Run: headless pygame with SDL's dummy video driver; simulated clock (each Clock.tick advances the game by its frame time, no real sleeping); random seed 0; keys injected as events and as key.get_pressed() state; no mouse input.
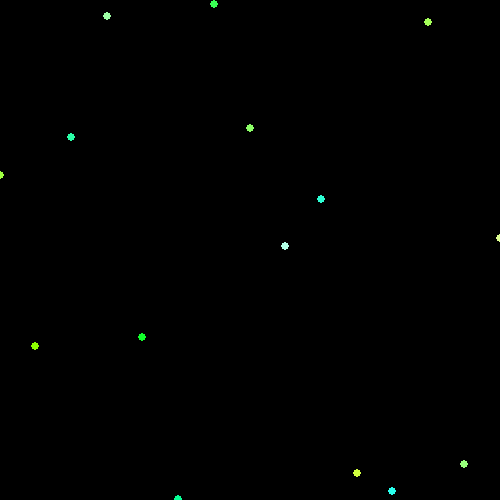
Frame 1 of 4 · flips 1–60 · no input
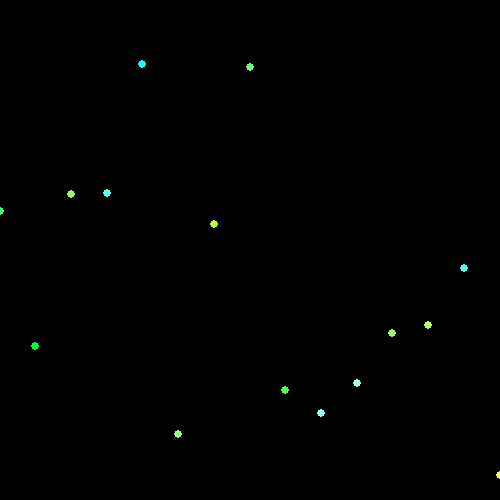
Frame 2 of 4 · flips 61–180 · tapped SPACE, RETURN · held RIGHT (→), D
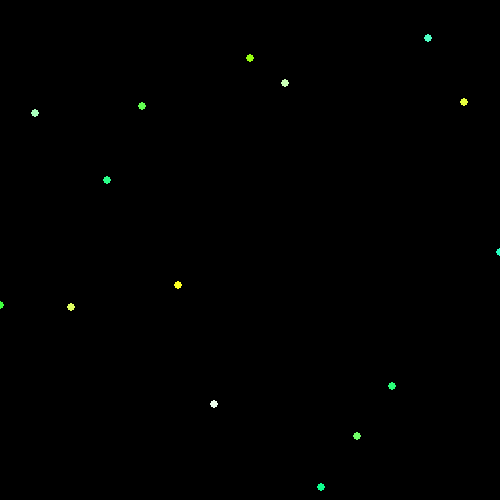
Frame 3 of 4 · flips 181–300 · held DOWN (↓), S
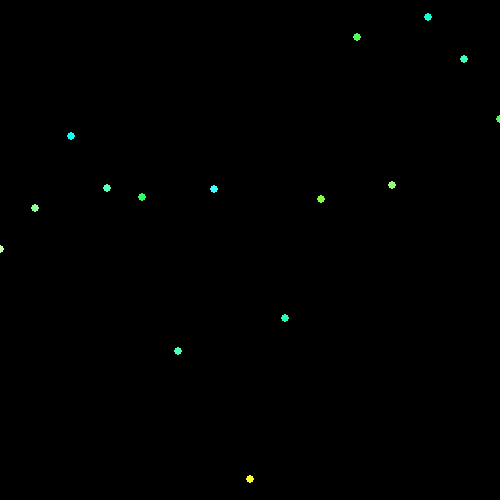
Frame 4 of 4 · flips 301–420 · held LEFT (←), A, UP (↑), W

The pygame program that drew these frames:

import random
import time

import pygame

screen=pygame.display.set_mode([500,500])

a=pygame.rect.Rect([0,0,500,500])

dots=15
dotx=0
dot_list=[]

for dot in range(dots):
    object = random.randint(0, 500)
    dot_list.append(object)

while True:
    time.sleep(1)
    del dot_list[0]
    object = random.randint(0, 500)
    dot_list.append(object)

    screen.fill([0,0,0])
    for y in dot_list:
        pygame.draw.circle(screen, [random.randint(0,255), 255, random.randint(0,255)], [dotx, y], 4)
        dotx += a.w / (dots - 1)
    dotx=0
    pygame.display.flip()
